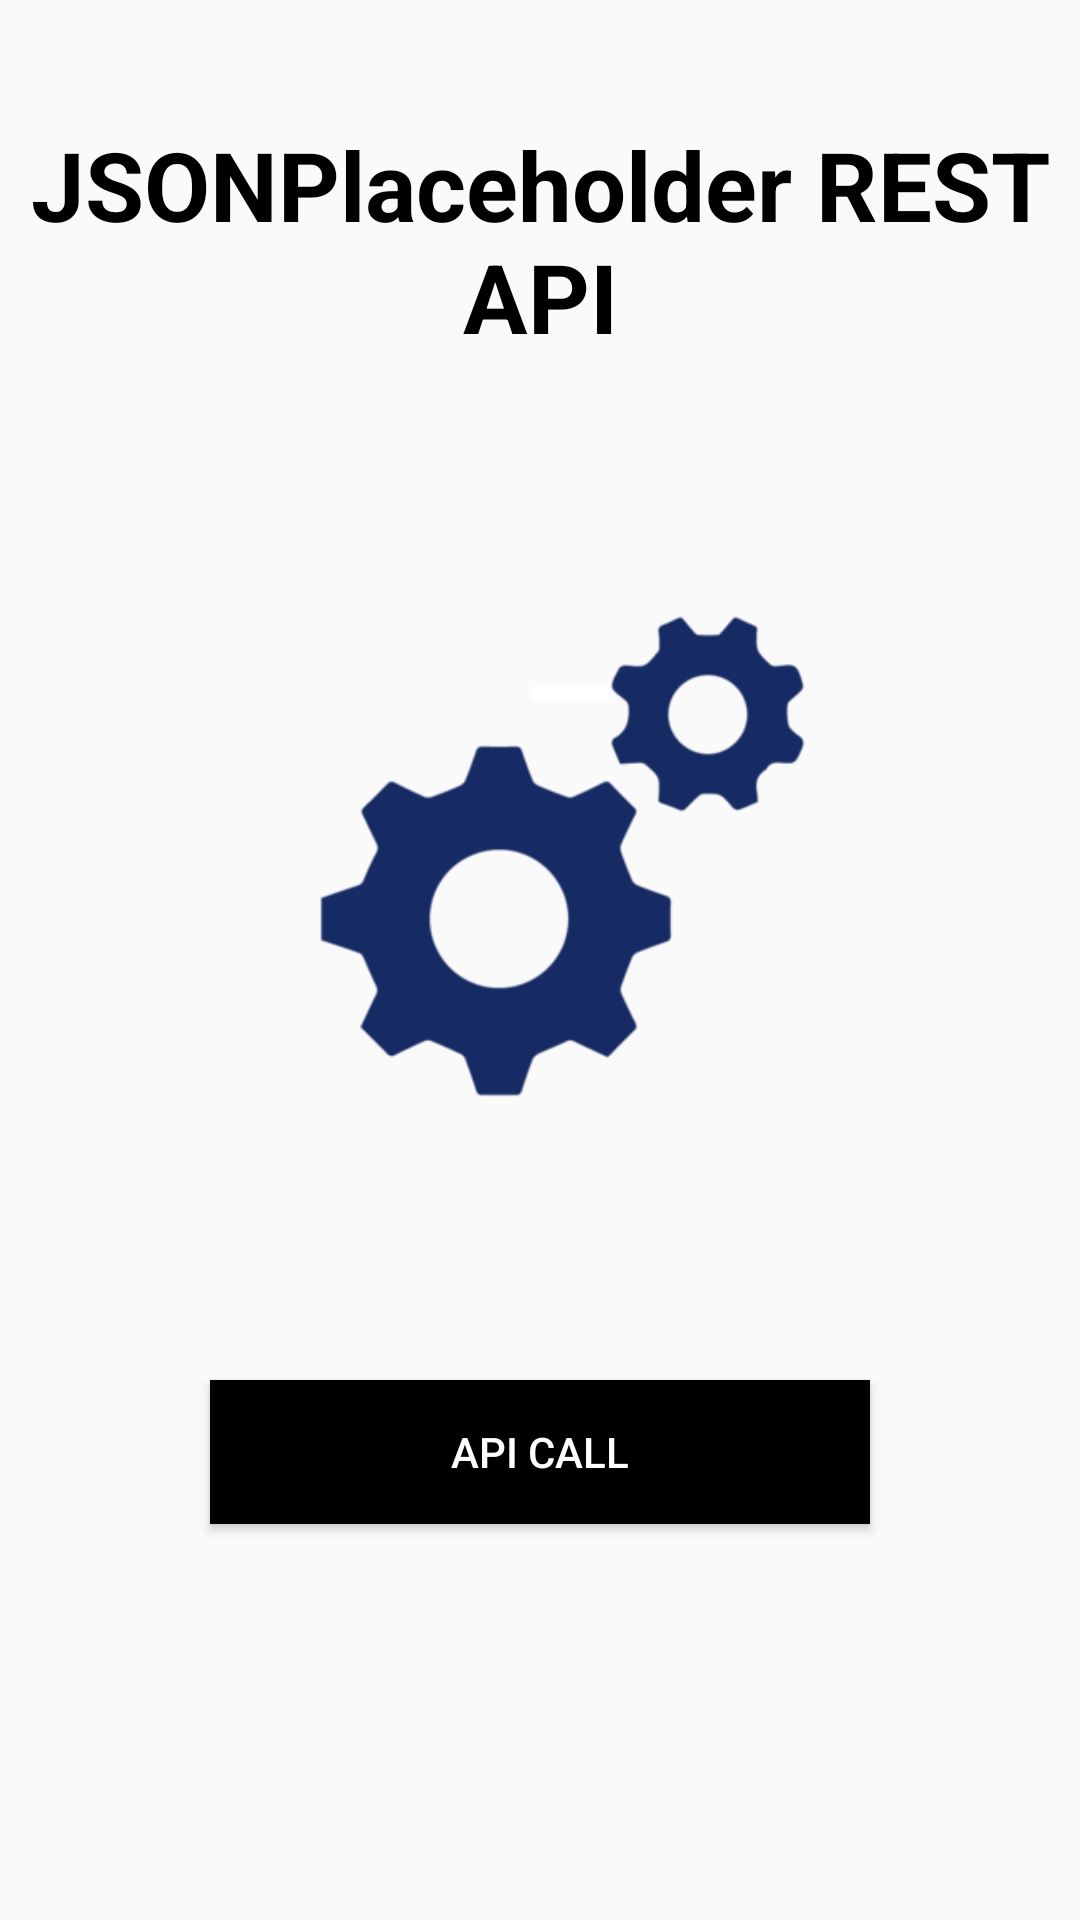

Reconstruct the res/layout file that produces this screen, plus the resources it refers to.
<!-- AndroidManifest.xml: application theme Theme.AppCompat.DayNight -->
<!-- res/layout/activity_main.xml -->
<?xml version="1.0" encoding="utf-8"?>
<androidx.constraintlayout.widget.ConstraintLayout xmlns:android="http://schemas.android.com/apk/res/android"
    xmlns:app="http://schemas.android.com/apk/res-auto"
    xmlns:tools="http://schemas.android.com/tools"
    android:layout_width="match_parent"
    android:layout_height="match_parent"
    tools:context=".MainActivity">

    <TextView
        android:id="@+id/mainTitle"
        android:layout_width="match_parent"
        android:layout_height="wrap_content"
        android:layout_marginTop="40dp"
        android:text="JSONPlaceholder REST API"
        android:textSize="32sp"
        android:textColor="@color/black"
        android:textStyle="bold"
        android:gravity="center"
        app:layout_constraintStart_toStartOf="parent"
        app:layout_constraintTop_toTopOf="parent"/>


    <ImageView
        android:id="@+id/img"
        android:layout_width="match_parent"
        android:layout_height="wrap_content"
        android:layout_marginTop="80dp"
        android:src="@drawable/img"
        android:layout_marginLeft="80dp"
        android:layout_marginRight="60dp"
        app:layout_constraintStart_toStartOf="parent"
        app:layout_constraintTop_toTopOf="parent" />

    <androidx.appcompat.widget.AppCompatButton
        android:id="@+id/button"
        android:layout_width="match_parent"
        android:layout_height="wrap_content"
        android:layout_marginTop="460dp"
        android:text="API Call"
        android:textColor="@color/white"
        android:background="@color/black"
        android:layout_marginHorizontal="70dp"
        app:layout_constraintStart_toStartOf="parent"
        app:layout_constraintTop_toTopOf="parent" />

    <ProgressBar
        android:id="@+id/progress"
        android:layout_width="match_parent"
        android:layout_height="wrap_content"
        android:layout_marginTop="320dp"
        app:layout_constraintStart_toStartOf="parent"
        app:layout_constraintTop_toTopOf="parent"
        tools:visibility="invisible" />



    <TextView
        android:id="@+id/developed"
        android:layout_width="match_parent"
        android:layout_height="wrap_content"
        android:layout_marginTop="650dp"
        android:text="Developed by: Mohamed Saadi"
        android:textSize="20sp"
        android:textColor="@color/black"
        android:gravity="center"
        app:layout_constraintStart_toStartOf="parent"
        app:layout_constraintTop_toTopOf="parent"/>


    <androidx.recyclerview.widget.RecyclerView
        android:id="@+id/recyclerView"
        android:layout_width="match_parent"
        android:layout_height="match_parent"
        app:layout_constraintBottom_toBottomOf="parent"
        app:layout_constraintEnd_toEndOf="parent"
        app:layout_constraintStart_toStartOf="parent"
        app:layout_constraintTop_toTopOf="parent" />

</androidx.constraintlayout.widget.ConstraintLayout>
<!-- resources referenced by this layout -->
<resources>
  <!-- drawable img: png bitmap (drawable, 12434 bytes) -->
  <!-- not gathered from this repository: default colours our renderer supplied (Android Studio template values) -->
  <color name="black">#FF000000</color>
  <color name="white">#FFFFFFFF</color>
</resources>
